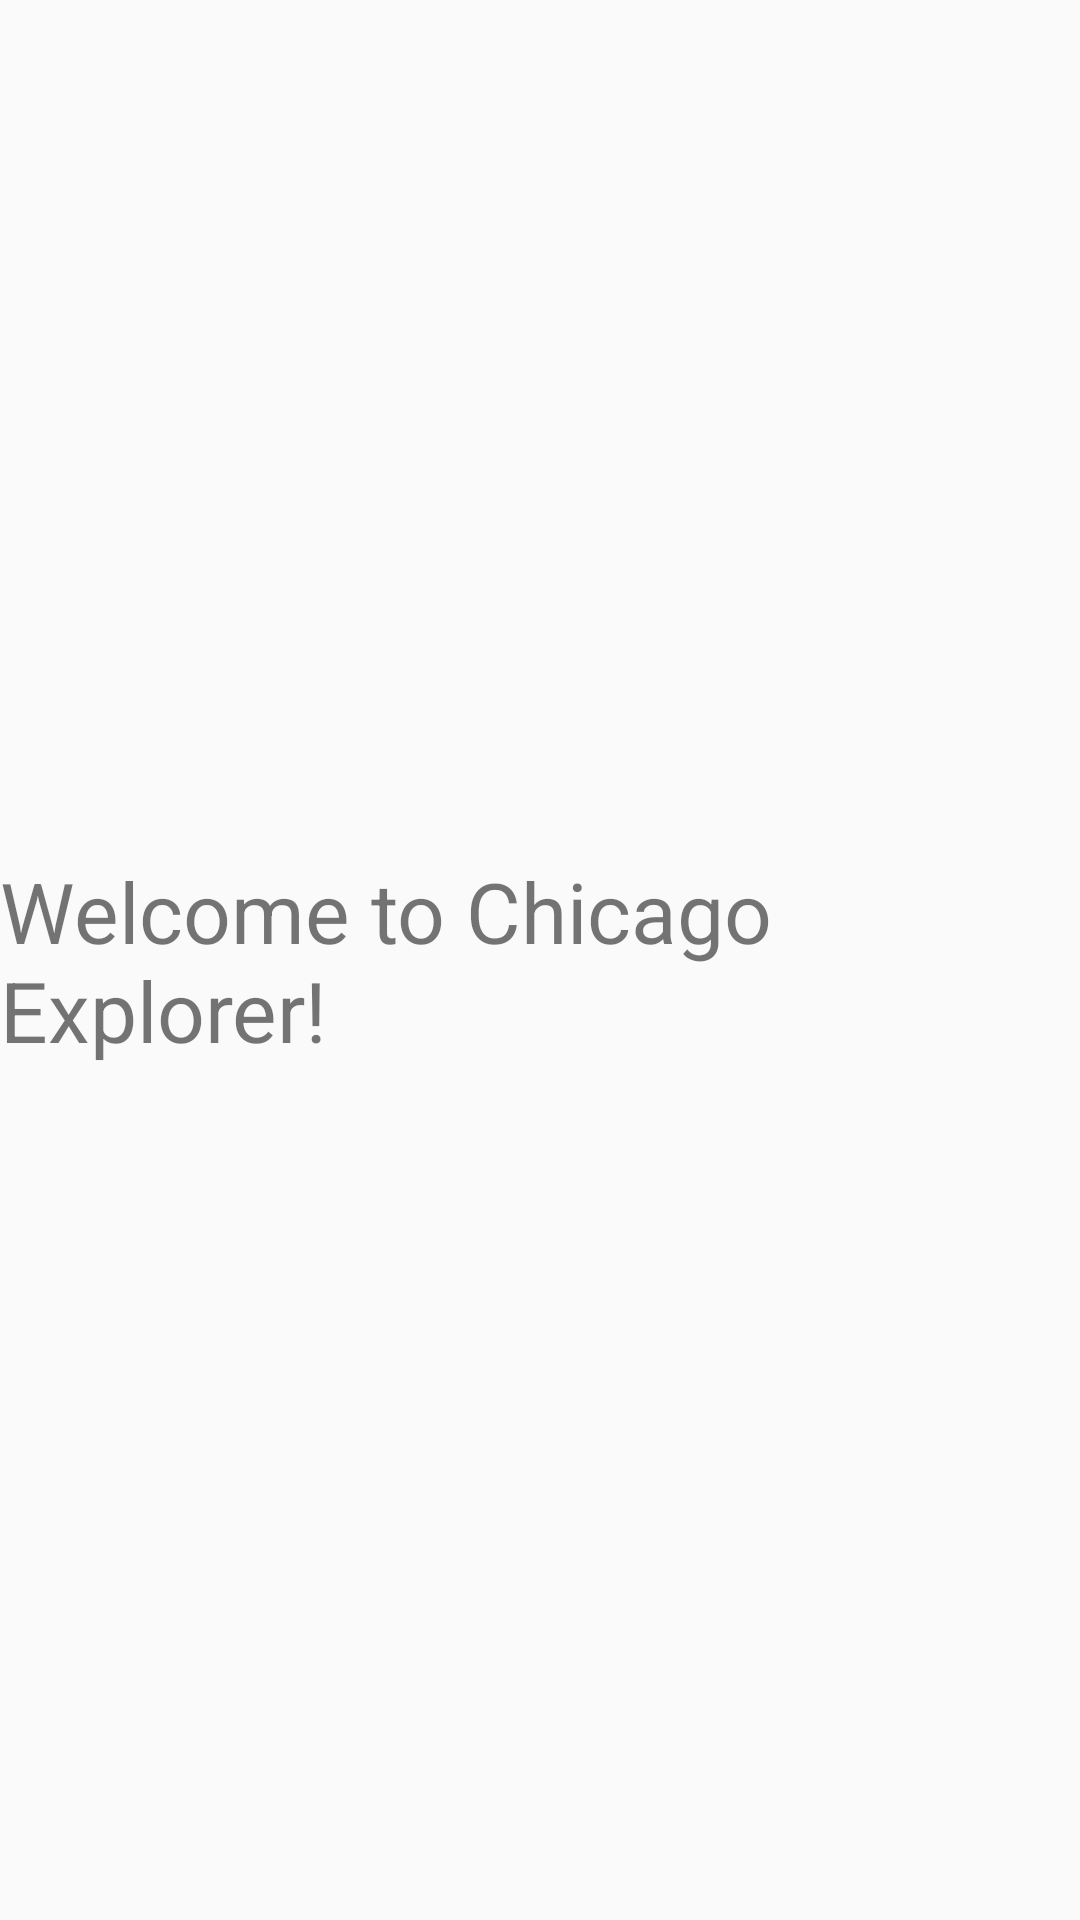

Write the Android layout XML for this screen, with the resource values it uses.
<!-- AndroidManifest.xml: application theme Theme.Android_Project_3_A2 -->
<!-- res/layout/activity_main.xml -->
<?xml version="1.0" encoding="utf-8"?>
<androidx.constraintlayout.widget.ConstraintLayout xmlns:android="http://schemas.android.com/apk/res/android"
    xmlns:app="http://schemas.android.com/apk/res-auto"
    xmlns:tools="http://schemas.android.com/tools"
    android:id="@+id/main"
    android:layout_width="match_parent"
    android:layout_height="match_parent"
    tools:context=".MainActivity">

    <TextView
        android:layout_width="wrap_content"
        android:layout_height="wrap_content"
        android:text="@string/app_welcome"
        android:textSize="28sp"
        app:layout_constraintBottom_toBottomOf="parent"
        app:layout_constraintEnd_toEndOf="parent"
        app:layout_constraintStart_toStartOf="parent"
        app:layout_constraintTop_toTopOf="parent" />

</androidx.constraintlayout.widget.ConstraintLayout>
<!-- resources referenced by this layout -->
<resources>
  <string name="app_welcome">Welcome to Chicago Explorer!</string>
  <style name="Theme.Android_Project_3_A2" parent="Base.Theme.Android_Project_3_A2" />
  <style name="Base.Theme.Android_Project_3_A2" parent="Theme.AppCompat.Light.DarkActionBar">
      </style>
</resources>
